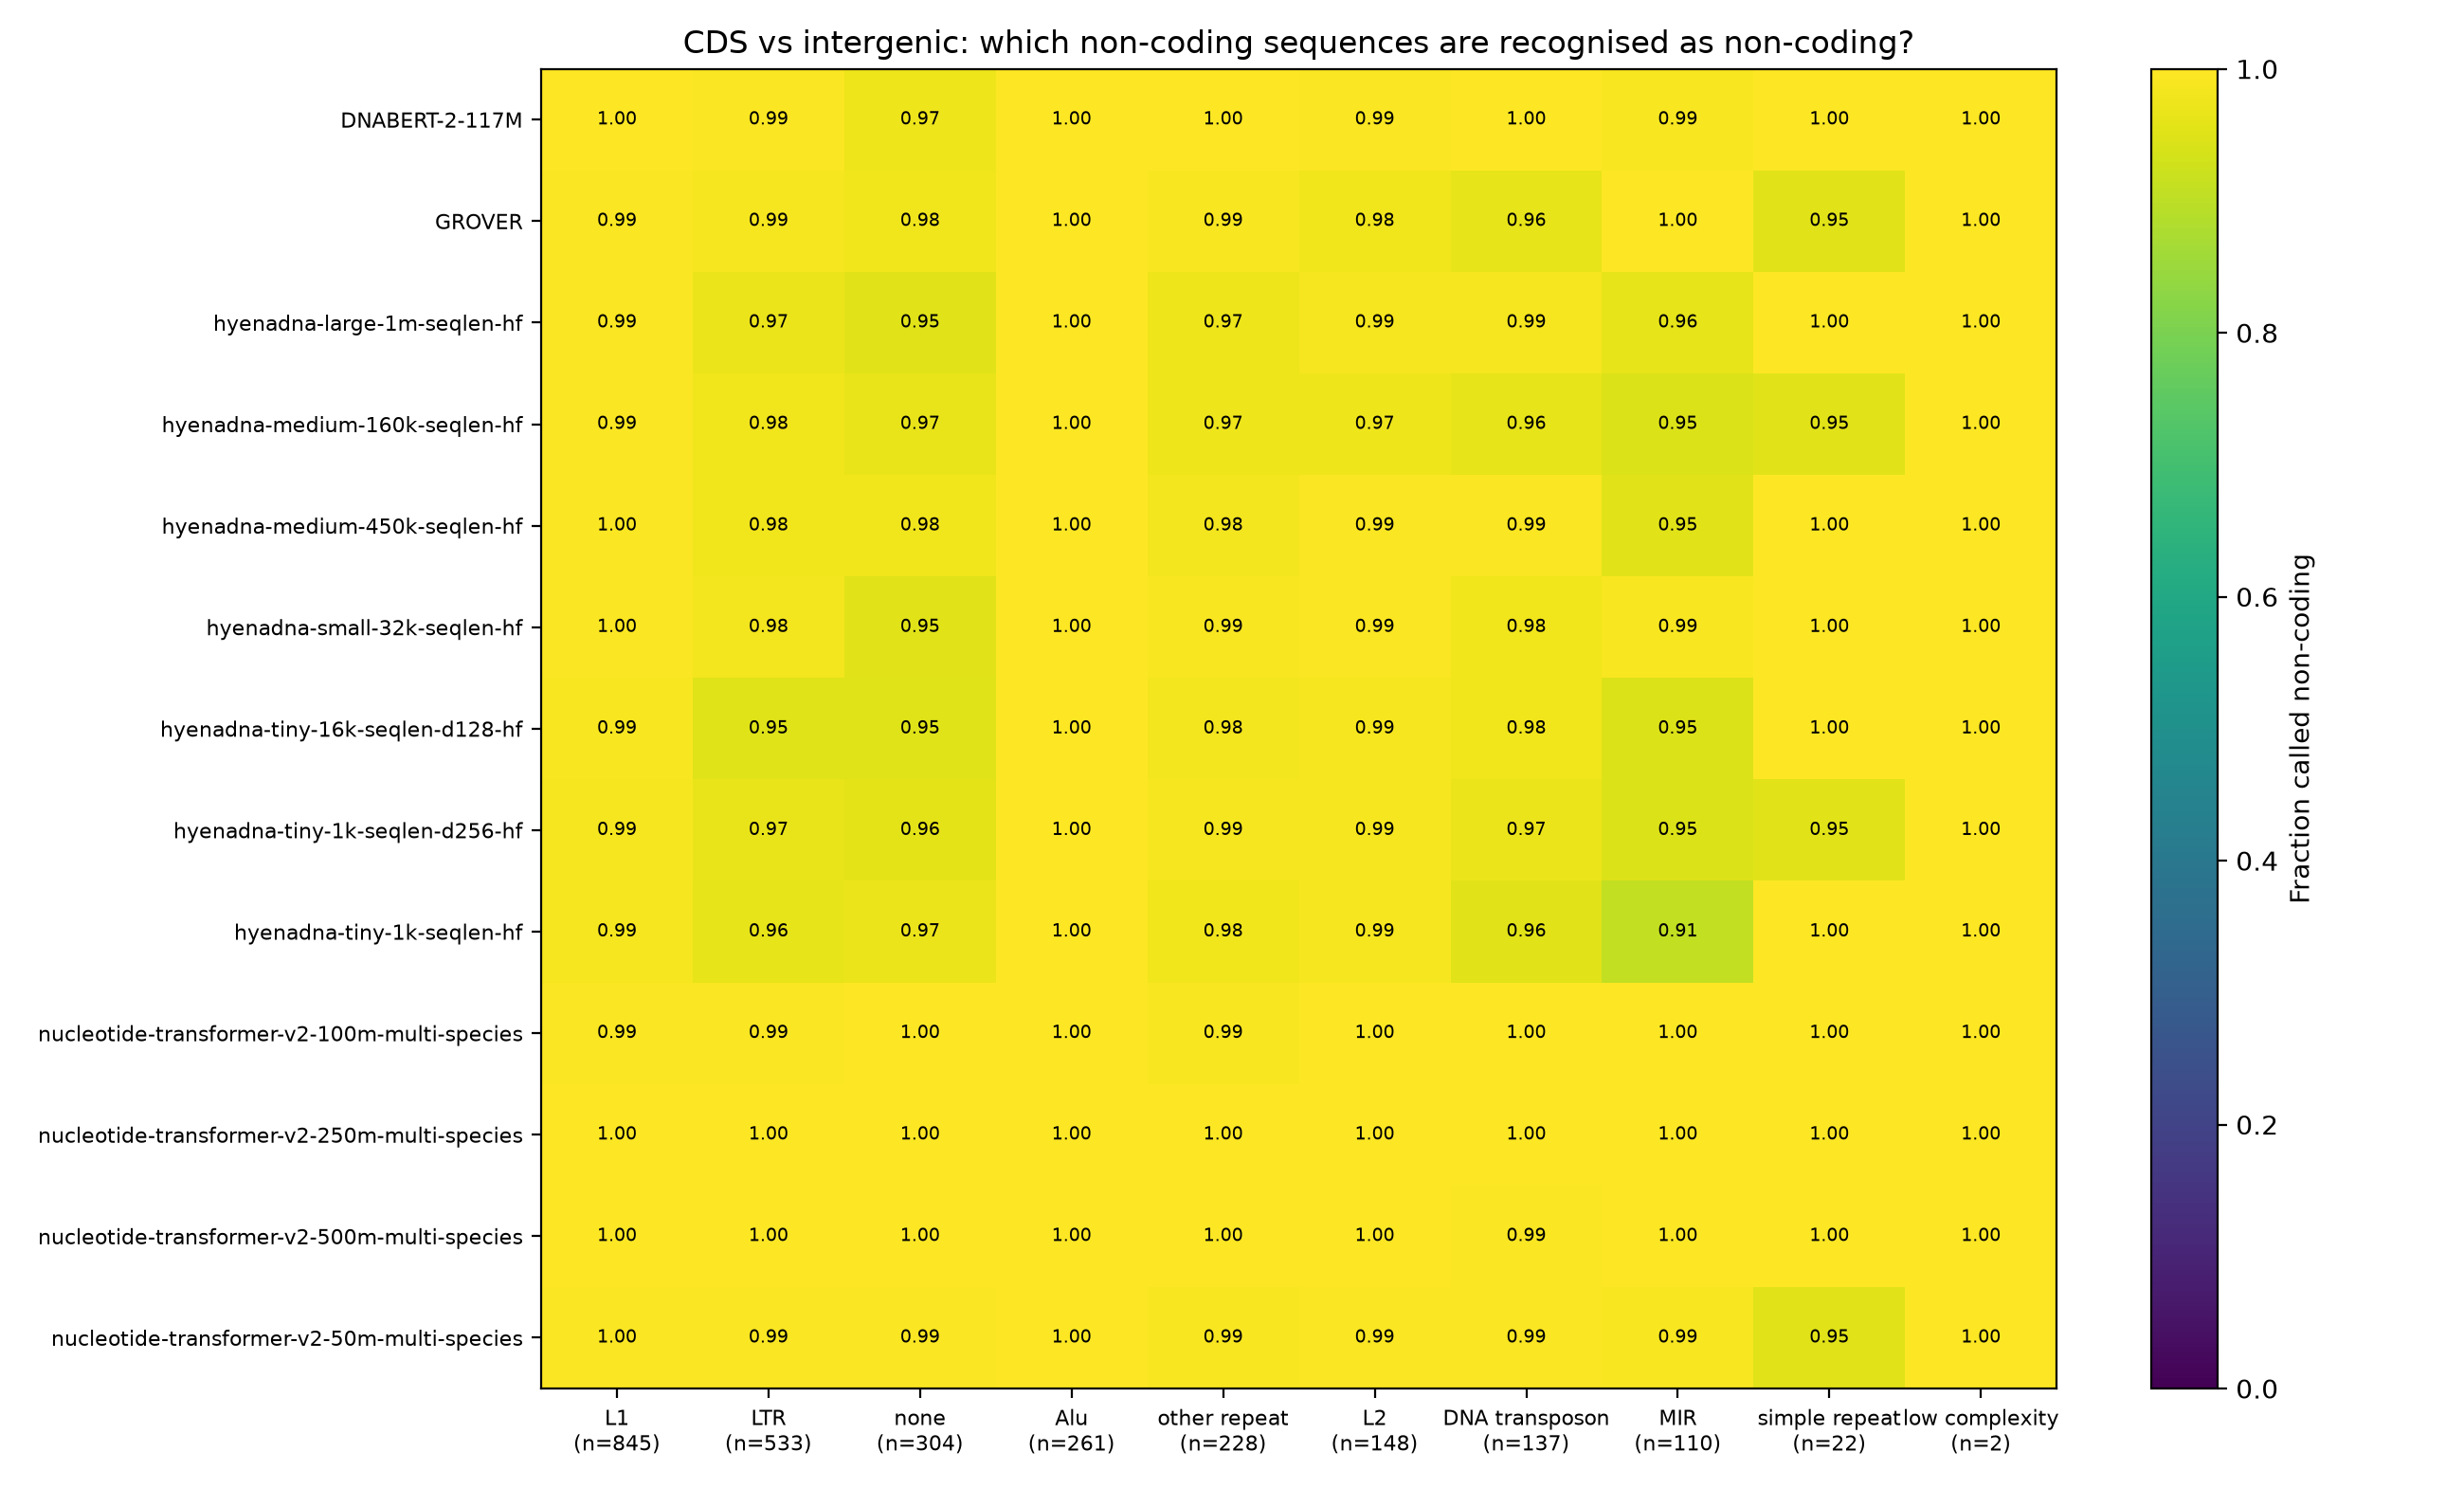

The data file committed next to this chart (first rows):
model, dominant_class, n, frac_called_noncoding, mean_coding_score
DNABERT-2-117M, Alu, 261, 1.0, -21.53
DNABERT-2-117M, DNA transposon, 137, 1.0, -17.76
DNABERT-2-117M, L1, 845, 1.0, -24.05
DNABERT-2-117M, L2, 148, 0.9932, -16.45
DNABERT-2-117M, LTR, 533, 0.9925, -18.28
DNABERT-2-117M, MIR, 110, 0.9909, -15.27
DNABERT-2-117M, low complexity, 2, 1.0, -11.9
DNABERT-2-117M, none, 304, 0.9737, -12.13
DNABERT-2-117M, other repeat, 228, 1.0, -28.02
DNABERT-2-117M, simple repeat, 22, 1.0, -18.95
GROVER, Alu, 261, 1.0, -22.53
GROVER, DNA transposon, 137, 0.9635, -14.12
GROVER, L1, 845, 0.9941, -30.34
GROVER, L2, 148, 0.9797, -14.42
GROVER, LTR, 533, 0.9869, -16.76
GROVER, MIR, 110, 1.0, -14.98
GROVER, low complexity, 2, 1.0, -14.97
GROVER, none, 304, 0.9803, -11.73
GROVER, other repeat, 228, 0.9912, -21.09
GROVER, simple repeat, 22, 0.9545, -19.76
hyenadna-large-1m-seqlen-hf, Alu, 261, 1.0, -17.18
hyenadna-large-1m-seqlen-hf, DNA transposon, 137, 0.9854, -9.564
hyenadna-large-1m-seqlen-hf, L1, 845, 0.9929, -15.5
hyenadna-large-1m-seqlen-hf, L2, 148, 0.9865, -7.64
hyenadna-large-1m-seqlen-hf, LTR, 533, 0.97, -9.877
hyenadna-large-1m-seqlen-hf, MIR, 110, 0.9636, -6.759
hyenadna-large-1m-seqlen-hf, low complexity, 2, 1.0, -8.006
hyenadna-large-1m-seqlen-hf, none, 304, 0.9539, -6.597
hyenadna-large-1m-seqlen-hf, other repeat, 228, 0.9737, -12.22
hyenadna-large-1m-seqlen-hf, simple repeat, 22, 1.0, -16.08
hyenadna-medium-160k-seqlen-hf, Alu, 261, 1.0, -15
hyenadna-medium-160k-seqlen-hf, DNA transposon, 137, 0.9635, -10.31
hyenadna-medium-160k-seqlen-hf, L1, 845, 0.9941, -20.25
hyenadna-medium-160k-seqlen-hf, L2, 148, 0.973, -7.354
hyenadna-medium-160k-seqlen-hf, LTR, 533, 0.9775, -11.29
hyenadna-medium-160k-seqlen-hf, MIR, 110, 0.9455, -7.499
hyenadna-medium-160k-seqlen-hf, low complexity, 2, 1.0, -6.446
hyenadna-medium-160k-seqlen-hf, none, 304, 0.9671, -7.466
hyenadna-medium-160k-seqlen-hf, other repeat, 228, 0.9737, -5.854
hyenadna-medium-160k-seqlen-hf, simple repeat, 22, 0.9545, -17.77
hyenadna-medium-450k-seqlen-hf, Alu, 261, 1.0, -17.7
hyenadna-medium-450k-seqlen-hf, DNA transposon, 137, 0.9927, -10.63
hyenadna-medium-450k-seqlen-hf, L1, 845, 0.9953, -20.16
hyenadna-medium-450k-seqlen-hf, L2, 148, 0.9932, -8.007
hyenadna-medium-450k-seqlen-hf, LTR, 533, 0.9775, -11.62
hyenadna-medium-450k-seqlen-hf, MIR, 110, 0.9545, -7.456
hyenadna-medium-450k-seqlen-hf, low complexity, 2, 1.0, -9.455
hyenadna-medium-450k-seqlen-hf, none, 304, 0.9803, -7.599
hyenadna-medium-450k-seqlen-hf, other repeat, 228, 0.9825, -6.64
hyenadna-medium-450k-seqlen-hf, simple repeat, 22, 1.0, -15.08
hyenadna-small-32k-seqlen-hf, Alu, 261, 1.0, -19.72
hyenadna-small-32k-seqlen-hf, DNA transposon, 137, 0.9781, -13.25
hyenadna-small-32k-seqlen-hf, L1, 845, 0.9953, -29.7
hyenadna-small-32k-seqlen-hf, L2, 148, 0.9932, -9.235
hyenadna-small-32k-seqlen-hf, LTR, 533, 0.9812, -15.6
hyenadna-small-32k-seqlen-hf, MIR, 110, 0.9909, -9.972
hyenadna-small-32k-seqlen-hf, low complexity, 2, 1.0, -7.908
hyenadna-small-32k-seqlen-hf, none, 304, 0.9539, -6.788
hyenadna-small-32k-seqlen-hf, other repeat, 228, 0.9912, -7.525
hyenadna-small-32k-seqlen-hf, simple repeat, 22, 1.0, -14.77
... 70 more rows
